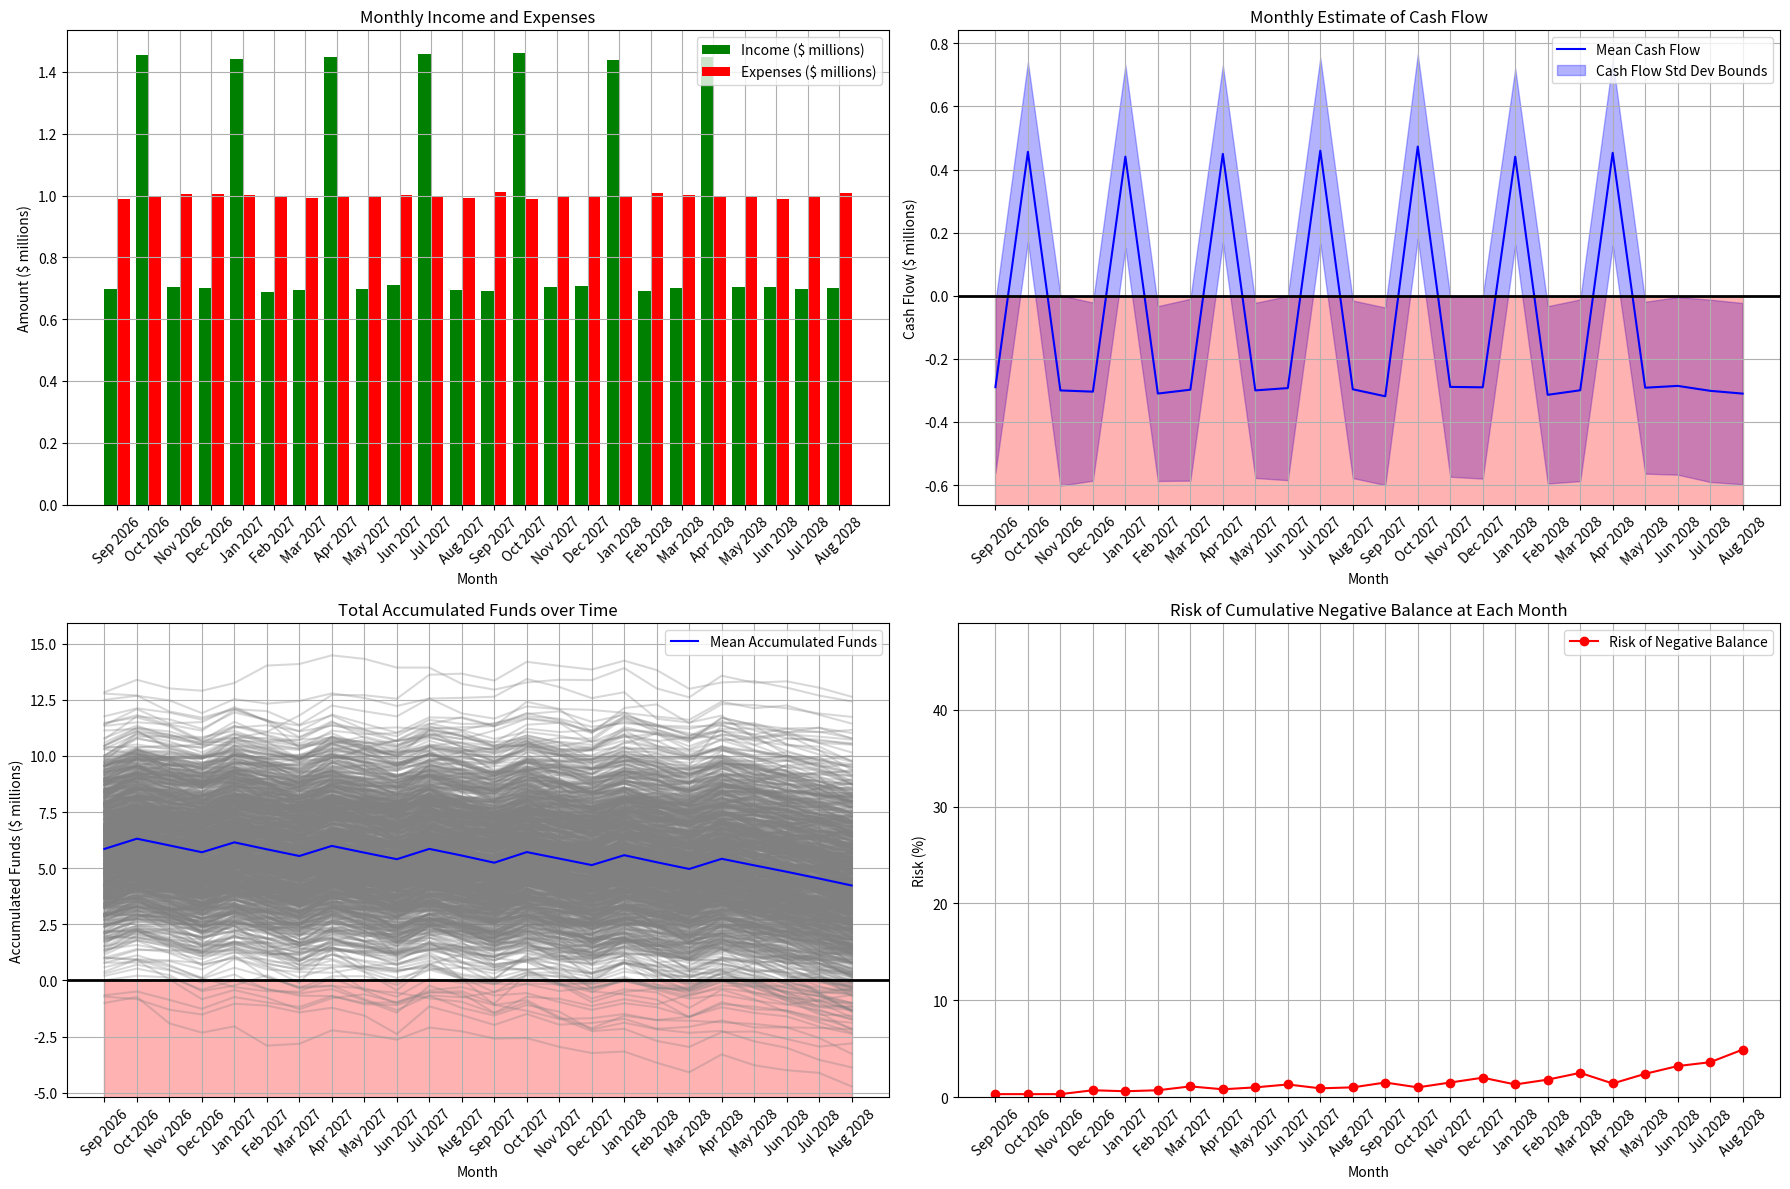

Python code for this plot:
# %%
import numpy as np
import matplotlib.pyplot as plt
import datetime

# Example starting date for the simulation
start_year = 2024
start_month = 5

# Define the start date as a datetime object
start_date = datetime.date(start_year, start_month, 1)

# Current date information
current_date = datetime.date.today()
current_year = current_date.year
current_month = current_date.month

# Function to calculate month offset from start date
def calculate_month_offset(event_year, event_month):
    return (event_year - start_year) * 12 + (event_month - start_month)

def flip(p):
    return 'yes' if np.random.random() < p else 'no'


#### Example Data #####

# Modify the parameters to include specific dates
singles_params = [
    {'name': 'kick_start', 'chance': 1.0, 'date': datetime.date(2024, 5, 1), 'amount': 2000000},
    {'name': 'major_purchase', 'chance': 1.0, 'date': datetime.date(2024, 5, 1), 'amount': -100000},
    {'name': 'grant_test', 'chance': 0.8, 'date': datetime.date(2024, 9, 1), 'amount': 1000000},
    {'name': 'big_sale', 'chance': 0.5, 'date': datetime.date(2025, 4, 1), 'amount': 500000},
]

recurrent_params = [
    {'name': 'pappalardo_test', 'chance': 1.0, 'date': datetime.date(2024, 7, 1), 'amount': 1000000, 'duration': 48, 'number': 3, 'payment_frequency': 3},
    {'name': 'another_pappalardo', 'chance': 0.5, 'date': datetime.date(2025, 4, 1), 'amount': 500000, 'duration': 12, 'number': 12},
]

stable_sources = [
   {'name': 'Personnel', 'avg_value': 800000, 'std_value': 200000, 'type': 'expense'},
   {'name': 'Utilities', 'avg_value': 200000, 'std_value': 50000, 'type': 'expense'},
  {'name': 'IP_license', 'avg_value': 700000, 'std_value': 200000, 'type': 'income'},
]

projects = [
    {
        'name': 'Project A',
        'start_chance': 1.0,
        'kill_chance': 0.1,
        'start_date': datetime.date(2024, 9, 1),
        'milestones': [
            {'name': 'milestone_1', 'date': datetime.date(2024, 9, 1), 'amount': 700000, 'success_chance': 0.9},
            {'name': 'milestone_2', 'date': datetime.date(2025, 2, 1), 'amount': 1500000, 'success_chance': 0.8},
            {'name': 'milestone_3', 'date': datetime.date(2025, 5, 1), 'amount': 2000000, 'success_chance': 0.6},
        ]
    },
    {
        'name': 'Project B',
        'start_chance': 0.8,
        'kill_chance': 0.0,
        'start_date': datetime.date(2024, 11, 1),
        'milestones': [
            {'name': 'milestone_1', 'date': datetime.date(2024, 12, 1), 'amount': 520000, 'success_chance': 0.7},
            {'name': 'milestone_2', 'date': datetime.date(2025, 4, 1), 'amount': 980000, 'success_chance': 0.6},
        ]
    }
]

#### Function declaration section ######

# Function for single instance cash-flow events
def simulate_single_contribution(num_simulations, num_months, event_params):
    """
    Simulate single contributions based on specified parameters.

    Args:
        num_simulations (int): Number of simulations to run.
        num_months (int): Number of months in the simulation.
        single_params (list of dicts): List of single contribution parameters.
            Each dict contains:
                - 'name': Name of the single cash event.
                - 'chance': Probability of obtaining the event.
                - 'month': Month in which the event would be awarded.
                - 'amount': Amount of cash in the event.

    Returns:
        dict: Dictionary containing single cash event contributions as numpy arrays.
            Keys are event names, and values are numpy arrays of size
            (num_simulations, num_months) representing event contributions.
    """
    event_contribution = {}

    for event in event_params:
        name = event['name']
        chance_getting = event['chance']
        month_getting = calculate_month_offset(event['date'].year, event['date'].month)
        amount = event['amount']

        event_contribution[name] = np.zeros((num_simulations, num_months))

        if 0 <= month_getting < num_months:
            for sim in range(num_simulations):
                if flip(chance_getting) == 'yes':
                    event_contribution[name][sim][month_getting] = amount

    return event_contribution


# Function for recurrent cash-flow events
def simulate_recurrent_contribution(num_simulations, num_months, event_params):
    """
    Simulate recurrent contributions based on specified parameters.

    Args:
        num_simulations (int): Number of simulations to run.
        num_months (int): Number of months in the simulation.
        recurrent_params (list of dicts): List of recurrent event parameters.
            Each dict contains:
                - 'name': Name of the event.
                - 'chance': Probability of obtaining the event.
                - 'month': Month in which the event would be awarded.
                - 'amount': Total amount of the event award.
                - 'duration': How many months the event lasts
                - 'number': number of events of this type
                - 'payment_frequency': Frequency of award payments (e.g., 1 for monthly, 3 for quarterly).


    Returns:
        dict: Dictionary containing event contributions as numpy arrays.
            Keys are event names, and values are numpy arrays of size
            (num_simulations, num_months) representing scholarship contributions.
    """
    event_contribution = {}
        
    for event in event_params:
        name = event['name']
        chance_getting = event['chance']
        month_getting = calculate_month_offset(event['date'].year, event['date'].month)
        amount = event['amount']
        duration = event['duration']
        number = event['number']
        payment_frequency = event.get('payment_frequency', 1)

        event_contribution[name] = np.zeros((num_simulations, num_months))

        if 0 <= month_getting < num_months:
            for sim in range(num_simulations):
                total_awards = sum([1 for _ in range(number) if flip(chance_getting) == 'yes'])

                end_month = min(duration + month_getting, num_months)
                for month in range(month_getting, end_month):
                    if (month - month_getting) % payment_frequency == 0:
                        # Calculate payment amount based on payment frequency
                        payment_amount = amount / (12 / payment_frequency) * total_awards
                        event_contribution[name][sim][month] = payment_amount

    return event_contribution

# Function for continuous stable flow
def simulate_stable_expenses(num_simulations, num_months, event_params):
    """
    Simulate stable expenses based on specified parameters for multiple expense sources.

    Args:
        num_simulations (int): Number of simulations to run.
        num_months (int): Number of months in the simulation.
        expense_sources (list of dicts): List of dictionaries containing parameters for expense sources.
            Each dictionary contains:
                - 'name': Name of the expense source.
                - 'avg_value': Average monthly value for the expense source.
                - 'std_value': Standard deviation corresponding to the expense source.
                - 'type': Type of cash flow ('income' or 'expense').

    Returns:
        dict: Dictionary containing simulated expense contributions for all expense sources.
            Keys are expense names, and values are numpy arrays of size
            (num_simulations, num_months) representing expense contributions.
    """
    event_contribution = {}

    for event in event_params:
        name = event['name']
        avg_value = event['avg_value']
        std_value = event['std_value']
        source_type = event['type']

        # Calculate the parameters for the log-normal distribution
        mu = np.log(avg_value**2 / np.sqrt(std_value**2 + avg_value**2))
        sigma = np.sqrt(np.log(1 + (std_value**2 / avg_value**2)))

        event_contribution[name] = np.zeros((num_simulations, num_months))

        for sim in range(num_simulations):
            # Generate monthly expenses using log-normal distribution
            monthly_values = np.random.lognormal(mean=mu, sigma=sigma, size=num_months)

        # Adjust values based on source type (income or expense)
            if source_type == 'expense':
                monthly_values = -monthly_values
            
            event_contribution[name][sim] = monthly_values

    return event_contribution

# Function for milestone-based flows
def simulate_project_cash_flows(num_simulations, num_months, projects):
    """
    Simulate cash flows for multiple projects based on specified parameters.

    Args:
        num_simulations (int): Number of simulations to run.
        num_months (int): Number of months in the simulation.
        projects (list of dicts): List of dictionaries containing project parameters.

    Returns:
        dict: Dictionary containing simulated cash flow contributions for all projects.
            Keys are milestone names, and values are numpy arrays of size
            (num_simulations, num_months) representing cash flow contributions.
    """
    all_cash_flows = {}

    for project_params in projects:
        project_name = project_params.get('name', 'Project')
        start_chance = project_params.get('start_chance', 1.0)
        kill_chance = project_params.get('kill_chance', 0.0)
        project_start_date = project_params.get('start_date')
        start_offset = calculate_month_offset(project_start_date.year, project_start_date.month)
        milestones = project_params.get('milestones', [])

        cash_flow = {}

        for milestone in milestones:
            milestone_name = milestone['name']
            milestone_date = milestone['date']
            milestone_amount = milestone['amount']
            success_chance = milestone['success_chance']
            milestone_offset = calculate_month_offset(milestone_date.year, milestone_date.month)

            cash_flow[milestone_name] = np.zeros((num_simulations, num_months))

            for sim in range(num_simulations):
                project_status = flip(start_chance)
                if project_status == 'yes':
                    for month in range(start_offset, num_months):
                        if month == milestone_offset:
                            milestone_status = flip(success_chance)
                            if milestone_status == 'yes':
                                cash_flow[milestone_name][sim][month] += milestone_amount
                                break  # Record cash flow for successful milestone
                            else:
                                # Adjust the subsequent milestones if the current one fails
                                for subsequent_milestone in milestones:
                                    subsequent_milestone_offset = calculate_month_offset(
                                        subsequent_milestone['date'].year,
                                        subsequent_milestone['date'].month
                                    )
                                    if subsequent_milestone_offset > milestone_offset:
                                        subsequent_milestone_offset += 1
                                        if flip(kill_chance) == 'yes':
                                            break
                                if flip(kill_chance) == 'yes':
                                    break
                        elif flip(kill_chance) == 'yes':
                            break
                else:
                    break

        all_cash_flows[project_name] = cash_flow

    return all_cash_flows

#### Simulations #####

# Number of simulations and months to consider
num_simulations = 1000
num_forecast_months = 24
num_past_months = calculate_month_offset(current_year, current_month)


# Total number of months for the simulation
num_months = num_forecast_months + num_past_months

singles_results = np.zeros((num_simulations, num_forecast_months))
recurrent_results = np.zeros((num_simulations, num_forecast_months))
stable_results = np.zeros((num_simulations, num_forecast_months))
project_results = np.zeros((num_simulations, num_forecast_months))

# Simulate single source contributions
singles_results = simulate_single_contribution(num_simulations, num_months, singles_params)

# Simulate recurrent contributions
recurrent_results = simulate_recurrent_contribution(num_simulations, num_months, recurrent_params)

# Simulate stable expenses for multiple expense sources
stable_results = simulate_stable_expenses(num_simulations, num_months, stable_sources)

# Simulate cash flows for multiple projects
project_results = simulate_project_cash_flows(num_simulations, num_months, projects)

##### Data analysis ####

# Calculate revenue and expenses, and cashflow for each simulation and month
total_singles = np.sum(list(singles_results.values()), axis=0) if isinstance(singles_results, dict) else singles_results
singles_revenue= np.sum([value * (value > 0) for value in singles_results.values()],axis=0)
singles_expenses= np.sum([value * (value < 0) for value in singles_results.values()],axis=0)


total_recurrent = np.sum(list(recurrent_results.values()), axis=0) if isinstance(recurrent_results, dict) else recurrent_results
recurrent_revenue= np.sum([value * (value > 0) for value in recurrent_results.values()],axis=0)
recurrent_expenses= np.sum([value * (value < 0) for value in recurrent_results.values()],axis=0)


total_stable = np.sum(list(stable_results.values()), axis=0) if isinstance(stable_results, dict) else stable_results
stable_revenue= np.sum([value * (value > 0) for value in stable_results.values()],axis=0)
stable_expenses= np.sum([value * (value < 0) for value in stable_results.values()],axis=0)


total_projects = np.zeros((num_simulations, num_months))
projects_revenue = np.zeros((num_simulations, num_months))
projects_expenses = np.zeros((num_simulations, num_months))

# Check if project_results is a dictionary, then perform the calculations
if isinstance(project_results, dict):
    for project_cash_flow in project_results.values():
        for cash_flow_array in project_cash_flow.values():
            # Accumulate total, positive, and negative cash flows
            total_projects += cash_flow_array
            projects_revenue += cash_flow_array * (cash_flow_array > 0)
            projects_expenses += cash_flow_array * (cash_flow_array < 0)
else:
    # If project_results is not a dictionary, assign directly
    total_projects = project_results
    projects_revenue = project_results * (project_results > 0)
    projects_expenses = project_results * (project_results < 0)



# Calculate monthly cash flow for each simulation
monthly_cash_flow = total_singles + total_recurrent + total_stable + total_projects
monthly_revenue = singles_revenue + recurrent_revenue + stable_revenue + projects_revenue
monthly_expenses = singles_expenses + recurrent_expenses + stable_expenses + projects_expenses

# Calculate total accumulated funds over time for each simulation
accumulated_funds = np.cumsum(monthly_cash_flow, axis=1)

# Adjust to show only forecast period (starting from the current date)
monthly_cash_flow_forecast = monthly_cash_flow[:, num_past_months:]
monthly_revenue_forecast = monthly_revenue[:, num_past_months:]
monthly_expense_forecast = monthly_expenses[:, num_past_months:]

accumulated_funds_forecast = accumulated_funds[:, num_past_months:]

# Calculate statistics over all simulations for each month
mean_cash_flow = np.mean(monthly_cash_flow_forecast, axis=0)
std_dev_cash_flow = np.std(monthly_cash_flow_forecast, axis=0)

# Calculate the probability of going negative in each month
probability_negative_balance = np.mean(accumulated_funds_forecast < 0, axis=0) * 100
max_prob = np.max(probability_negative_balance)


### Plotting ####

# Calculate the end date for the forecast period
end_year = current_year + (current_month + num_forecast_months - 1) // 12
end_month = (current_month + num_forecast_months - 1) % 12 + 1


# Create the range of months for plotting
months = np.arange(1, num_forecast_months + 1)
month_labels = []
for i in range(num_forecast_months):
    year = current_year + (current_month + i - 1) // 12
    month = (current_month + i - 1) % 12 + 1
    month_labels.append(f'{datetime.datetime(year, month, 1).strftime("%b %Y")}')

def plot_monthly_histogram(monthly_revenue_forecast,monthly_expense_forecast, num_forecast_months):
    income_histogram = np.zeros(num_forecast_months)
    expense_histogram = np.zeros(num_forecast_months)

    # Calculate income and expenses for each month in the forecast period
    for month in range(num_forecast_months):
        income_histogram[month] = np.sum(monthly_revenue_forecast[:, month])/ num_simulations
        expense_histogram[month] = np.sum(np.abs(monthly_expense_forecast[:, month]))/ num_simulations

    # Plot the histogram
    plt.bar(months - 0.2, income_histogram / 1e6, width=0.4, label='Income ($ millions)', color='green')
    plt.bar(months + 0.2, expense_histogram / 1e6, width=0.4, label='Expenses ($ millions)', color='red')

    plt.title('Monthly Income and Expenses')
    plt.xlabel('Month')
    plt.ylabel('Amount ($ millions)')
    plt.xticks(months, month_labels, rotation=45)
    plt.legend()
    plt.grid(True)

plt.figure(figsize=(18, 12))

# Plot the monthly histogram of income and expenses
plt.subplot(2, 2, 1)
plot_monthly_histogram(monthly_revenue_forecast,monthly_expense_forecast, num_forecast_months)

# Plot the monthly estimate of total cash flow (mean with std dev bounds)
max_val = np.max((mean_cash_flow + std_dev_cash_flow) / 1e6)
min_val = np.min((mean_cash_flow - std_dev_cash_flow) / 1e6)

plt.subplot(2, 2, 2)
plt.plot(months, mean_cash_flow / 1e6, label='Mean Cash Flow', color='b')
plt.fill_between(months, (mean_cash_flow - std_dev_cash_flow) / 1e6, 
                 (mean_cash_flow + std_dev_cash_flow) / 1e6,
                 alpha=0.3, color='b', label='Cash Flow Std Dev Bounds')
plt.axhline(0, color='black', linewidth=2)  # Add a thick black line at y=0
plt.fill_between(months, -1.1 * max_val, 0, color='red', alpha=0.3)  # Fill the negative y-plane with red
plt.title('Monthly Estimate of Cash Flow')
plt.xlabel('Month')
plt.ylabel('Cash Flow ($ millions)')
plt.legend()
plt.grid(True)
plt.ylim(1.1 * min_val, 1.1 * max_val)
plt.xticks(months, month_labels, rotation=45)

# Plot the total accumulated funds over time
max_tot_val = np.max(accumulated_funds_forecast / 1e6)
min_tot_val = np.min(accumulated_funds_forecast / 1e6)

plt.subplot(2, 2, 3)
for sim in range(num_simulations):
    plt.plot(months, accumulated_funds_forecast[sim] / 1e6, alpha=0.3, color='gray')  # Plot each simulation
plt.plot(months, np.mean(accumulated_funds_forecast, axis=0) / 1e6, label='Mean Accumulated Funds', color='b')
plt.axhline(0, color='black', linewidth=2)  # Add a thick black line at y=0
plt.fill_between(months, -np.max(accumulated_funds_forecast) / 1e6, 0, color='red', alpha=0.3)  # Fill the negative y-plane with red
plt.title('Total Accumulated Funds over Time')
plt.xlabel('Month')
plt.ylabel('Accumulated Funds ($ millions)')
plt.legend()
plt.grid(True)
plt.ylim(1.1 * min_tot_val, 1.1 * max_tot_val)
plt.xticks(months, month_labels, rotation=45)

# Plot the risk of going negative
plt.subplot(2, 2, 4)
plt.plot(months, probability_negative_balance, label='Risk of Negative Balance', color='r', marker='o')
plt.title('Risk of Cumulative Negative Balance at Each Month')
plt.xlabel('Month')
plt.ylabel('Risk (%)')
plt.ylim(0, np.min([100, 10 * max_prob]))
plt.legend()
plt.grid(True)
plt.xticks(months, month_labels, rotation=45)

# Adjust layout and display the plots
plt.tight_layout()
plt.savefig('cash_flower_analysis_example.png', dpi=300, bbox_inches='tight')


